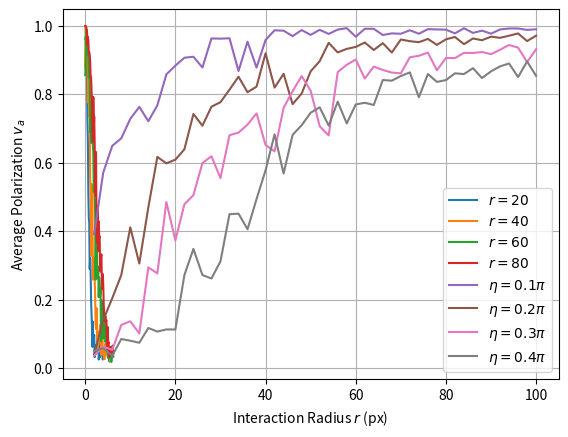

Here is the Python script that generated this plot:
import matplotlib.pyplot as plt
from scipy.ndimage import gaussian_filter1d

noise_values = [0, 0.1, 0.2, 0.30000000000000004, 0.4, 0.5, 0.6, 0.7, 0.7999999999999999, 0.8999999999999999, 0.9999999999999999, 1.0999999999999999, 1.2, 1.3, 1.4000000000000001, 1.5000000000000002, 1.6000000000000003, 1.7000000000000004, 1.8000000000000005, 1.9000000000000006, 2.0000000000000004, 2.1000000000000005, 2.2000000000000006, 2.3000000000000007, 2.400000000000001, 2.500000000000001, 2.600000000000001, 2.700000000000001, 2.800000000000001, 2.9000000000000012, 3.0000000000000013, 3.1000000000000014, 3.2000000000000015, 3.3000000000000016, 3.4000000000000017, 3.5000000000000018, 3.600000000000002, 3.700000000000002, 3.800000000000002, 3.900000000000002, 4.000000000000002, 4.100000000000001, 4.200000000000001, 4.300000000000001, 4.4, 4.5, 4.6, 4.699999999999999, 4.799999999999999, 4.899999999999999, 4.999999999999998, 5.099999999999998, 5.1999999999999975, 5.299999999999997, 5.399999999999997, 5.4999999999999964, 5.599999999999996, 5.699999999999996, 5.799999999999995, 5.899999999999995, 5.999999999999995, 6.099999999999994, 6.199999999999994]

# r = 20
r20_v_avg_values_1 = [0.913709792359895, 0.9576314537581485, 0.9415654313309832, 0.9206742795893567, 0.8526133881352261, 0.7759175701224154, 0.64748191096391, 0.5153357094309335, 0.30541711088223333, 0.3474569810453634, 0.3927233268973251, 0.36608119422034635, 0.1814121797575872, 0.20640611238158668, 0.20377565250175908, 0.13913870298244677, 0.09808749635122067, 0.16511687331091032, 0.06536138474055861, 0.1381204175150045, 0.10552104857252997, 0.02012502302310179, 0.022081698181121334, 0.08289953776587036, 0.057305834420194164, 0.10788422114555021, 0.04952260718021856, 0.10151565312203581, 0.02856396974870745, 0.06503948955315232, 0.014466142554820543, 0.05750018840524677, 0.058029190907910144, 0.03750993010028759, 0.061839990267221416, 0.09443706409295875, 0.04805475645052001, 0.07898373028381499, 0.12564090110063258, 0.01898530289479465, 0.05344158935551765, 0.04112407940755126, 0.05444506030015175, 0.040349526682126775, 0.04840023730781745, 0.04652539973328436, 0.07721108870531393, 0.05688716479320596, 0.07317280749258108, 0.041786202731888815, 0.046597438340692514, 0.026133072558996745, 0.006722037119179106, 0.07624973332105704, 0.015267398873683294, 0.033463952992831954, 0.06385306731472394, 0.042344495012738174, 0.05533235862142478, 0.026759198938698252, 0.008277310559676534, 0.06907334451806853, 0.019442120259164388]
r20_v_avg_values_2 = [0.9810302964709489, 0.9694137050208834, 0.9240414050648862, 0.8991284964604753, 0.8211358986123724, 0.7180824335855459, 0.6486377773288342, 0.4762666178988724, 0.4500111743663298, 0.3370607616020085, 0.24461790131977657, 0.24446544906523932, 0.3597384042933758, 0.09000073777515111, 0.09590831979288438, 0.1155729748026875, 0.00588084676818679, 0.06750198019623857, 0.11844913040361683, 0.05990617165794043, 0.09737149964777359, 0.044615496238584566, 0.1133639161688727, 0.02688455884863681, 0.029261638665032418, 0.04196489933988794, 0.060673665502795786, 0.05047656801168704, 0.07684115476053502, 0.10686138241825134, 0.015048903163287948, 0.031516016483851585, 0.09130367531195639, 0.04097819858503294, 0.04645702894577443, 0.029992803534502437, 0.06837069260118372, 0.024732505517443423, 0.017946556605760316, 0.018060765925412853, 0.037051294103150605, 0.043765772840148265, 0.019714045295339214, 0.029112927127428696, 0.07615886098430663, 0.012588223781300478, 0.0707177363574769, 0.01994492796597729, 0.03984344683201367, 0.019845965394885392, 0.038339579304883166, 0.02995491847858474, 0.014467435778892408, 0.03619456414331071, 0.020904701389882166, 0.09365262571990512, 0.01549746455069697, 0.036821956527155114, 0.0641780343838384, 0.03499355304007229, 0.02364203872350716, 0.03598112094951287, 0.04960828467448851]
r20_v_avg_values_3 = [0.9906879659988216, 0.9725217659668078, 0.9449730006189021, 0.9359787491822246, 0.891119135764575, 0.6718681381342229, 0.6837291685668581, 0.536262380234166, 0.5680707010459134, 0.5862216148329552, 0.23027037195483976, 0.35426990777044753, 0.3115582338665371, 0.310574795429488, 0.17321361856740555, 0.11355611620704675, 0.08161676332318833, 0.17328809453398966, 0.044494579954621125, 0.05986647214601834, 0.0872870987273178, 0.030823640818067866, 0.05212871323427065, 0.09181542551480787, 0.039131516387838926, 0.00876985369442375, 0.0877082721777662, 0.05635599312831978, 0.03531072005133781, 0.10631028869470807, 0.04539481851438037, 0.0231592235189003, 0.07411090767868278, 0.018526767582809377, 0.0786721990822935, 0.050493960502295106, 0.05086836404301543, 0.05209771925283654, 0.039009276946829305, 0.037803006837260095, 0.04758608796853545, 0.038746523724407095, 0.02823138331453165, 0.05583512982471011, 0.022450641284819557, 0.0780381244616287, 0.030703511960759728, 0.07218287116911869, 0.07004952160295423, 0.06899406385528588, 0.011512013954503048, 0.04070159088239793, 0.06492605141166549, 0.07465253907213923, 0.02118395531995896, 0.03692542112746663, 0.026938805438709783, 0.05756694374823374, 0.03888460395290708, 0.021738093758114065, 0.0666551422978894, 0.016215717532691257, 0.030802488686044537]
r20_v_avg_values = [(r20_v_avg_values_1[i] + r20_v_avg_values_2[i] + r20_v_avg_values_3[i]) / 3 for i in range(len(r20_v_avg_values_1))]

# r = 40
r40_v_avg_values_1 = [0.9960097861626748, 0.99632915667359, 0.9657924423457291, 0.9450265798485887, 0.928091655500178, 0.9372303680069538, 0.7857085982490368, 0.8352746579665882, 0.8996091492210038, 0.764552824281597, 0.7158003681090119, 0.4363921772386392, 0.6143869695006063, 0.0763349433613807, 0.450958118483301, 0.4236313361494995, 0.6648862488939636, 0.1815769145966691, 0.22759009500909508, 0.4649530823575906, 0.26668813839937244, 0.26341172023680953, 0.1671165647232752, 0.182359604400444, 0.1475115712215026, 0.16369168915212495, 0.27398861573546157, 0.0501433320892477, 0.1251988146007731, 0.08025569800141855, 0.07825741976688691, 0.1322954855708732, 0.1534829566507176, 0.1876864962410779, 0.09028932862786883, 0.08775478224079518, 0.036987221532882475, 0.012405550897841002, 0.06841131221440525, 0.046197913764091186, 0.03165669835985186, 0.059236886895398966, 0.013702902711865675, 0.026919061697316945, 0.05389091188244519, 0.06877957300890739, 0.03154371041821749, 0.04513311453963964, 0.025923083508033233, 0.0923472676430297, 0.002484925040922896, 0.046883402676491805, 0.028869958013598585, 0.058122297723040284, 0.026386372493145113, 0.04353259312847054, 0.040860814313082215, 0.07557940513523789, 0.018055482289504744, 0.021075770313748177, 0.056584793161385316, 0.0058020726322572415, 0.06607945886370341]
r40_v_avg_values_2 = [0.8133484869150146, 0.9960932761482428, 0.9964576530019349, 0.9860135050934529, 0.9439581566236209, 0.7688065620043054, 0.7221516135031916, 0.8969855199401943, 0.9047266180577451, 0.7881461908916796, 0.8182256774576143, 0.5337431685494043, 0.3882942437014986, 0.3358774704935859, 0.5609015198344585, 0.6186781080909138, 0.3520677715975716, 0.397509697374197, 0.34094726089767696, 0.16227746479073288, 0.43875303489680434, 0.3952042452089541, 0.37926087868425473, 0.013253130432606314, 0.16570941779446144, 0.16291621375407095, 0.06429500212871916, 0.056267376472211236, 0.08842263890153329, 0.07757719837074935, 0.1937300841083146, 0.02798573308268143, 0.018708583246502267, 0.08877727477326389, 0.16890472959567293, 0.10690631236016439, 0.05481682079194574, 0.05298807806511987, 0.059407798527077886, 0.050353132446911746, 0.05744669804363383, 0.028388556147909815, 0.010700316935910012, 0.03951132002388843, 0.05802737972797536, 0.05433440166612572, 0.009481610962064941, 0.0653352553529228, 0.06316649102904096, 0.0491035831954574, 0.09530914741150695, 0.03201396062671597, 0.03980250162816949, 0.05221382445634426, 0.042479674466730594, 0.03223521275705378, 0.014787503542540732, 0.03698997181214408, 0.004636086275379939, 0.04285225628129733, 0.04820373362888035, 0.07477769021916109, 0.05901563285822032]
r40_v_avg_values_3 = [0.8235212355691996, 0.9985561681884899, 0.9750153049042224, 0.991345326485538, 0.984218861232616, 0.9718127587920922, 0.8174857998657132, 0.7796128998238355, 0.885907081519277, 0.651244850753797, 0.7399126477027584, 0.7044234554681468, 0.5554705011472448, 0.5722596914089291, 0.6003637679677473, 0.46112781645931566, 0.5600225274319001, 0.1968193516595786, 0.2313424990253431, 0.17884957146248834, 0.26330672634717384, 0.11048138782435933, 0.12475430252246211, 0.19193795106375755, 0.02920920593475121, 0.19883621334567356, 0.148804635013203, 0.059747874958515, 0.1059747481059387, 0.04556570827653337, 0.041622213383460976, 0.1271122359988578, 0.14799841615419945, 0.05386851919013639, 0.12147358509963235, 0.039601029290355624, 0.022799127741831623, 0.11613460737455157, 0.13349042138188866, 0.04161783322605227, 0.02902245825616849, 0.0560205720711552, 0.05496165034425202, 0.01294309873813548, 0.026444235403358655, 0.0914514426373655, 0.126310519821602, 0.030644328226495966, 0.04396130769886342, 0.07408775981523583, 0.01325871046572275, 0.06278315347916796, 0.06853779790688652, 0.03169417393797525, 0.06697058308977118, 0.03978941807670632, 0.002306814186494263, 0.01331520231304206, 0.0755257357463152, 0.0264661576101094, 0.02348180159959945, 0.033359209322340204, 0.015828733983071164]
r40_v_avg_values = [(r40_v_avg_values_1[i] + r40_v_avg_values_2[i] + r40_v_avg_values_3[i]) / 3 for i in range(len(r40_v_avg_values_1))]

# r = 60
r60_v_avg_values_1 = [0.999972849714014, 0.9964560446008984, 0.9937054673200164, 0.9838105133357536, 0.9655153153885644, 0.9691267170806512, 0.9753562933338502, 0.9283031371496202, 0.7749970269138797, 0.8079400590818955, 0.8255060010823682, 0.8386760146472481, 0.7567065133119357, 0.6223640347676199, 0.5883755580745221, 0.7108769615889129, 0.6222133966003001, 0.6651446772231058, 0.6294203194156063, 0.6391222041037037, 0.6393649869509337, 0.4772627352078601, 0.450079670353059, 0.3227010759046811, 0.2908506574591454, 0.510507030837804, 0.4966798335958892, 0.32810441380729705, 0.38465917386592696, 0.40738755278420163, 0.18929686229272283, 0.18359138032967334, 0.21237243527955207, 0.26275880150151026, 0.32548112329369155, 0.022093734685624027, 0.18456029356462159, 0.18658836693747807, 0.029049286520929862, 0.08055204071191525, 0.10435974611339036, 0.12058468513881775, 0.05104319340116617, 0.06284642219448856, 0.17030999656860635, 0.1100102542880391, 0.13303551933519112, 0.09512976125392929, 0.07241664324136853, 0.06279803074914743, 0.059664996715421525, 0.035383534041635654, 0.01828214767531987, 0.055580175524852754, 0.018861453113001442, 0.060455060105689275, 0.07817652407177132, 0.055662399957373446, 0.02684965126180249, 0.046750445628835714, 0.0601492839534, 0.0970317787654454, 0.029255556567410565]
r60_v_avg_values_2 = [0.5665842238915073, 0.6561305167373078, 0.9656479238376666, 0.9892443576437626, 0.9392001894621583, 0.9564766227010685, 0.8733479734597451, 0.8903841269120837, 0.8630123428643043, 0.9332545779115459, 0.8193876143004757, 0.6845536475235012, 0.7298345060853185, 0.8116481147771706, 0.8203814319222242, 0.7417525284170924, 0.7220361373129156, 0.6471170856764886, 0.7067139667263845, 0.3407989226614574, 0.5657693034896355, 0.42185381969824765, 0.4732113395350583, 0.16572208645640651, 0.3295436531822005, 0.4293602963646617, 0.30658072716058576, 0.3131690823954643, 0.12813401069174854, 0.21096117885705284, 0.19803781152024938, 0.312427579704207, 0.2181566868833782, 0.18917324446191633, 0.1505785112386162, 0.139147616980834, 0.19194987259096538, 0.10988929413091234, 0.18626072741605185, 0.14213203571570204, 0.06603431869499432, 0.213080186966366, 0.10805416984116321, 0.16266933272794873, 0.09789160408959846, 0.02814505748238992, 0.025723286604621264, 0.10981249572355027, 0.03840704723901228, 0.05919310397598324, 0.03870089087964205, 0.059688197456920424, 0.05054730969494301, 0.0955305655084262, 0.055162789151050134, 0.06911854304173218, 0.054663875741863016, 0.030225958390355828, 0.013253038757684648, 0.03418927072643108, 0.024135320653644012, 0.019194350701581327, 0.05900534338061168]
r60_v_avg_values_3 = [0.9999998670375967, 0.999528586723748, 0.997382840769612, 0.9910260936939919, 0.9810376578177935, 0.9615336618626179, 0.8947422170480921, 0.9549979880300887, 0.9057993057379664, 0.8661038733926495, 0.8848197317875028, 0.5420461545164678, 0.7677169339594788, 0.7112872209879685, 0.5645535810715056, 0.706548497256122, 0.7096199499550249, 0.6425727883466935, 0.5428228464599693, 0.5682518577318638, 0.4445849085383419, 0.616607423048931, 0.4267204268888461, 0.2864739932939406, 0.4769999038451064, 0.1325121869852548, 0.2893269357628354, 0.20487613512135863, 0.27437470829792954, 0.26931238732375906, 0.2337208916686898, 0.2978376613956839, 0.30149096448015, 0.18513719660287867, 0.22052461680736477, 0.0743666318508546, 0.22029259179502628, 0.12735927887519896, 0.14197700089681387, 0.16091040013099508, 0.08920550206502895, 0.18010944802566334, 0.12946897215603484, 0.17842615266642448, 0.1435224654090109, 0.08900554449065742, 0.09917630566273943, 0.09583300338897745, 0.1141235064953749, 0.04502791256944576, 0.04001199748287242, 0.03526087054062655, 0.01608930378769885, 0.013222578872854558, 0.0692353592816537, 0.042424485736709455, 0.0524022942665369, 0.024884402405997173, 0.013771809699772486, 0.06382580099514061, 0.0659737148886341, 0.07504923093513745, 0.02057263039364787]
r60_v_avg_values = [(r60_v_avg_values_1[i] + r60_v_avg_values_2[i] + r60_v_avg_values_3[i]) / 3 for i in range(len(r60_v_avg_values_1))]

# r = 80
r80_v_avg_values_1 = [0.9999999996831072, 0.9990638234457976, 0.9976903408497434, 0.9902783750177381, 0.9868334719986236, 0.93981255621032, 0.9738270981834688, 0.9656392840065191, 0.966146423165688, 0.8922003568048708, 0.9206416526298992, 0.9097761743165789, 0.8226756184719414, 0.8762038214684924, 0.811541702844637, 0.8648610699140011, 0.49407693659795293, 0.6474045869885442, 0.7212644373444628, 0.7589610398416333, 0.7285758239943654, 0.6457036982322215, 0.6394062857858067, 0.5419732921240249, 0.693887980319871, 0.528246676591706, 0.37465463295027696, 0.4998389503324852, 0.3922143055027048, 0.12877135650831087, 0.3662333593715356, 0.5112377648351284, 0.4655377210258194, 0.3883697481224483, 0.15782219621846214, 0.45801454522003976, 0.2671865701738185, 0.22132774560055826, 0.26001688888494123, 0.2571320858246092, 0.22818311771435473, 0.2288924256472934, 0.19134734794362604, 0.18306579721233182, 0.08789238257903965, 0.15857515496848532, 0.18271901945289604, 0.2127562916662342, 0.10149529269658122, 0.03620405275489546, 0.13063498300924117, 0.10311433298754609, 0.05649410828337826, 0.03227143530109898, 0.07444472865654644, 0.06801538596977896, 0.05777352907967111, 0.043664411107132345, 0.07639427654703769, 0.03931344184284137, 0.02506837966587996, 0.033786570437017875, 0.05891142222616286]
r80_v_avg_values_2 = [0.997118278752943, 0.9990510782326328, 0.9947467012392196, 0.9891103799715262, 0.9888794592130413, 0.9099884162054696, 0.9590095386581788, 0.9494739314420231, 0.8653988141024541, 0.9476893768411853, 0.904057681235409, 0.8827723174657482, 0.877293050918487, 0.8611633516045164, 0.8043636795440912, 0.8301939428426229, 0.7643719608989271, 0.498759677713956, 0.8072723062774818, 0.568563808310118, 0.7558060114113023, 0.625268959031391, 0.6410706640622338, 0.6245935338973313, 0.6234308446865374, 0.6141917026025601, 0.4724422157566068, 0.41180359381389475, 0.56896196503628, 0.41084960273229204, 0.41381699658336096, 0.19348472334271616, 0.3685118687761604, 0.2759422094749583, 0.32659143369984117, 0.24396202190697347, 0.3740728121948388, 0.2796566375534119, 0.23579530490849795, 0.28408736392519374, 0.3172397901831462, 0.22316341479327964, 0.11477815718532818, 0.04523647992677002, 0.1312268552264677, 0.1641045367355384, 0.13240252254630874, 0.13007665420843997, 0.0573556516804008, 0.11685709939512126, 0.07425086339554458, 0.02588856658535924, 0.11994567658096258, 0.040539244892008885, 0.029936723455686164, 0.016269595966807767, 0.053458873957532196, 0.04430119815420295, 0.012370820600062135, 0.07063880797793802, 0.03572779296661281, 0.09206672571435066, 0.034160066562748885]
r80_v_avg_values_3 = [0.9999999816527501, 0.9988747050437011, 0.9962632790536864, 0.9915908534664041, 0.9795751210056478, 0.9832080359920675, 0.9691354724870563, 0.9466090328458359, 0.9309216130255276, 0.9281985347916352, 0.9194384650194438, 0.8881840108570608, 0.8609107219328808, 0.8145222431780297, 0.8251778532541466, 0.6359798684641481, 0.8300245933806971, 0.8375119068005922, 0.8457080334212361, 0.7835440239547863, 0.7189578766772944, 0.7016467462122722, 0.43618576833978695, 0.3464723128682405, 0.5752756445381351, 0.20716988512409823, 0.25161303197162666, 0.4701126677843318, 0.46213805927125473, 0.486997149577675, 0.5048690165225225, 0.4352268574804646, 0.32059416204618885, 0.255795307546508, 0.36170961239850663, 0.273380297564099, 0.3541804672374159, 0.23376103758617242, 0.19810731626100178, 0.2822331178636386, 0.19333567252951245, 0.11740922052417035, 0.14668391228409833, 0.18346849322042658, 0.22491251418274552, 0.13277943471249776, 0.08981493012797201, 0.07678483122373014, 0.13981146376626397, 0.010966930696553676, 0.1540004259683888, 0.08673648994720422, 0.05098387812514463, 0.02741048649905945, 0.00586164446817588, 0.03934441922415257, 0.07144528278768875, 0.023576413066368616, 0.06804906358919771, 0.025703201321683196, 0.05238422038784577, 0.07133206926483157, 0.02891080725086567]
r80_v_avg_values = [(r80_v_avg_values_1[i] + r80_v_avg_values_2[i] + r80_v_avg_values_3[i]) / 3 for i in range(len(r80_v_avg_values_1))]


# r20_v_avg_values = gaussian_filter1d(r20_v_avg_values, sigma=2)
# r40_v_avg_values = gaussian_filter1d(r40_v_avg_values, sigma=2)
# r60_v_avg_values = gaussian_filter1d(r60_v_avg_values, sigma=2)
# r80_v_avg_values = gaussian_filter1d(r80_v_avg_values, sigma=2)
plt.plot(noise_values, r20_v_avg_values, label='$r=20$')
plt.plot(noise_values, r40_v_avg_values, label='$r=40$')
plt.plot(noise_values, r60_v_avg_values, label='$r=60$')
plt.plot(noise_values, r80_v_avg_values, label='$r=80$')


plt.xlabel('Noise $\\eta$ (rad)')
plt.ylabel('Average Polarization $v_a$')
plt.grid(True)
plt.legend()
plt.show()





r_values = [2, 4, 6, 8, 10, 12, 14, 16, 18, 20, 22, 24, 26, 28, 30, 32, 34, 36, 38, 40, 42, 44, 46, 48, 50, 52, 54, 56, 58, 60, 62, 64, 66, 68, 70, 72, 74, 76, 78, 80, 82, 84, 86, 88, 90, 92, 94, 96, 98, 100]

# n = 0.1 pi
n10_v_avg_values_1 = [0.38116925528954343, 0.555151488273928, 0.6128493840020943, 0.6292098834653886, 0.6808075979877009, 0.7252994649800996, 0.658295102052384, 0.7208469462538069, 0.8561389715600037, 0.951893970778435, 0.961927398433228, 0.9649362654586434, 0.938634396326008, 0.9745280396959489, 0.9639202362989187, 0.9840938339662681, 0.9642561017438416, 0.9809984194899029, 0.9768038811616614, 0.9713603031762403, 0.9925011337768297, 0.9886895089455688, 0.9798440914722605, 0.993463644334498, 0.990045991802184, 0.9946589370450617, 0.9934420757161768, 0.993732317898248, 0.994184066309727, 0.9944122031956288, 0.994354279328169, 0.9942046884151701, 0.9933596920279645, 0.9859928306013632, 0.9936547332162615, 0.9918343324874028, 0.957866700084296, 0.9947841785823619, 0.995100656958825, 0.9954845887126547, 0.9701483132036198, 0.9901563770561108, 0.981336454629227, 0.9887410032487342, 0.9801033798840828, 0.9938808056849093, 0.9911580626566485, 0.9874627262289702, 0.9894544019867092, 0.9866872739245799]
n10_v_avg_values_2 = [0.37680365495839335, 0.6005886444396783, 0.6915800187819108, 0.7301046330602909, 0.7174904890813559, 0.7988224635963328, 0.7159898820163477, 0.8378192380250875, 0.8432787545262822, 0.8515860219908659, 0.9064776076320289, 0.9037461647089472, 0.9061883255479695, 0.952408129742209, 0.9417168880523769, 0.9649171119879099, 0.8768554906158745, 0.9388807938001635, 0.6772930447946129, 0.9264835472192609, 0.984453644404051, 0.978755540520072, 0.9811239366515888, 0.9852369040773877, 0.9708914546832931, 0.9771767165140668, 0.9577934483010259, 0.9826284450134901, 0.9925374399411118, 0.9183956051140294, 0.9937726269592813, 0.9829208181749027, 0.9843509730104407, 0.9593319623957386, 0.943294735268142, 0.9810787070939356, 0.976049062199526, 0.9868116412303544, 0.9899267778151909, 0.9896538965379218, 0.9683392324561715, 0.9948856821388725, 0.9602141289333128, 0.9729522605853603, 0.9575719427294755, 0.9848331861439612, 0.9915231193175913, 0.9944792897874606, 0.9931853769026501, 0.9894485966373466]
n10_v_avg_values_3 = [0.41523722004491576, 0.5569451976709434, 0.6425612658589507, 0.6531277777792585, 0.7846822396108712, 0.7640771793723586, 0.7881212639856009, 0.7427433730029457, 0.8730881345153366, 0.8457197518132091, 0.8499538472533651, 0.8585010420453792, 0.7880695362897436, 0.9604761387958921, 0.9799438125769048, 0.9399293623247218, 0.7608930313846551, 0.9391403772687675, 0.9776650204676351, 0.976189971322536, 0.9817920095129022, 0.9879628670378151, 0.9465007078879788, 0.9821980254299171, 0.9576079614962458, 0.991096572853419, 0.9755821289347532, 0.988571560406694, 0.9906973639498848, 0.9895280838664788, 0.9840027373764926, 0.994599458212565, 0.939806201435399, 0.9863010426045377, 0.9914143528437102, 0.9863483539830309, 0.994633705437403, 0.9872330999453127, 0.9811617053570079, 0.9793529045616901, 0.9932405571424039, 0.9916112227349906, 0.9944307695648196, 0.9940918924524375, 0.9915216300215708, 0.987484782456539, 0.9921207637294722, 0.9926411681606975, 0.9797435797928251, 0.9917406738115612]
n10_v_avg_values = [(n10_v_avg_values_1[i] + n10_v_avg_values_2[i] + n10_v_avg_values_3[i]) / 3 for i in range(len(n10_v_avg_values_1))]

# n = 0.2 pi
n20_v_avg_values_1 = [0.022018083603678126, 0.1620984778858359, 0.16618844673016928, 0.2660699357574603, 0.420589866547444, 0.25188385236857386, 0.3934423492746249, 0.6156841652752504, 0.708329477723903, 0.6172243877798375, 0.7544559504041756, 0.7325487998598804, 0.8038327419092411, 0.7981966884502358, 0.8503644485949691, 0.7645863834796764, 0.8663019776866504, 0.8134702245209049, 0.7960561296399129, 0.896554926651883, 0.7414624354853295, 0.8212070968954296, 0.9333618950793355, 0.9026567764260247, 0.909412258827545, 0.9208904339419586, 0.9559103048736699, 0.8699586030403621, 0.9094990175643358, 0.9205259045622133, 0.933982815843259, 0.949657416691783, 0.9107608487419145, 0.945514602437799, 0.9690019299973504, 0.9652869353589151, 0.9728523078949456, 0.9763130273783664, 0.9437334342084075, 0.9664856587363403, 0.9597651740140793, 0.8909152397167369, 0.9571680563830884, 0.9758159300088314, 0.9686256440079419, 0.9554308406704116, 0.9574520464492519, 0.9752436074956555, 0.9755148612200616, 0.9583308719341659]
n20_v_avg_values_2 = [0.0789804815152751, 0.13764784868391122, 0.22921477726412542, 0.2557052188033223, 0.4167395335325525, 0.35416969472174864, 0.4588626156276672, 0.5450088211189361, 0.40744739520578643, 0.5690277139195599, 0.5939689438562498, 0.7962142660601864, 0.5934011337313156, 0.8589301080245394, 0.8613314912824961, 0.8417659969868843, 0.9195891406498907, 0.8237069222118516, 0.9020623826364744, 0.9324929691614859, 0.9048633835521125, 0.8758202044654567, 0.42402582453289095, 0.5687480490915152, 0.8324886608746339, 0.8283783802725143, 0.9446515979479194, 0.9594392983514857, 0.9620706028085029, 0.9461755732047848, 0.9519707696222421, 0.9164767289806753, 0.9673573752908654, 0.9592685012657659, 0.940422974431828, 0.941312507486124, 0.9113642393917415, 0.9436303770037662, 0.9241858621125283, 0.9414342176804859, 0.9681708075641098, 0.9711550210117877, 0.9705281571072383, 0.9558027798354225, 0.9644643766728359, 0.9618561929790587, 0.9748626855232732, 0.9781983947773313, 0.9747376867952692, 0.9781916750781855]
n20_v_avg_values_3 = [0.020311279843952663, 0.12061654625396892, 0.21664669063771835, 0.2927056587666765, 0.39526065334213584, 0.30961808558198944, 0.5553800727022092, 0.6889255786583874, 0.6775342201662063, 0.639515760478018, 0.5676857937514613, 0.696839708789225, 0.7260517976115668, 0.6325194135556607, 0.617518898894382, 0.8321876694359522, 0.7667362812487228, 0.7790300732661906, 0.7671838601457216, 0.9279107842468864, 0.8107719439244053, 0.8806971871645777, 0.9546207844045225, 0.9334079596718305, 0.857719453358581, 0.9389903978059072, 0.9480075045211129, 0.9355549872215675, 0.9244308824076658, 0.9463800526098439, 0.9658924693117078, 0.920111424788782, 0.9680106372904936, 0.8594513853604335, 0.9686105977699311, 0.9568505620415878, 0.970547480282025, 0.9632829802755579, 0.9632450379423038, 0.971783993340857, 0.972487775557937, 0.975316766200383, 0.9595131838787061, 0.9402528452995739, 0.970043223908346, 0.9755424718341791, 0.9789123688638713, 0.9778409938792876, 0.9141154300323381, 0.9753831168480277]
n20_v_avg_values = [(n20_v_avg_values_1[i] + n20_v_avg_values_2[i] + n20_v_avg_values_3[i]) / 3 for i in range(len(n20_v_avg_values_1))]

# n = 0.3 pi
n30_v_avg_values_1 = [0.03261487616957679, 0.05800043517722545, 0.035442130495713535, 0.09452089963793878, 0.20274590349399965, 0.06558369375465338, 0.2928394575438918, 0.3098583703793799, 0.4311927646916515, 0.3231795727948879, 0.5695392840453782, 0.4508173281683907, 0.6849263454405465, 0.5477364293699077, 0.585444854195033, 0.733806484739287, 0.7190618423688695, 0.6972096774523178, 0.6276507222942911, 0.8061758398840999, 0.6402007123544252, 0.6299681027139687, 0.7726913761554424, 0.837985899377622, 0.7929924706238467, 0.739565637381664, 0.5415092971167063, 0.9287421634194609, 0.9020609451233816, 0.91438854812742, 0.8508695425790177, 0.9049297235724068, 0.9006763612960894, 0.8120470909789249, 0.8055182094001359, 0.9164600622281185, 0.8980285018702199, 0.9413039237996805, 0.8293687887252907, 0.9234997823630932, 0.908065559308612, 0.9174558010812147, 0.9434215681939625, 0.9307736349176904, 0.948382713395312, 0.9506014257338805, 0.9419830268648861, 0.937521111746754, 0.8577690010581039, 0.9151477893684781]
n30_v_avg_values_2 = [0.02955906880889374, 0.046595985502822616, 0.06089205667912317, 0.13927558733030773, 0.1367390419221415, 0.16021505790687146, 0.2772539072965066, 0.19024563737444075, 0.4991422601053536, 0.4798049159533487, 0.30719862144354376, 0.516038844241207, 0.5288025772202555, 0.6295202154911805, 0.6425217431226747, 0.7007566624270042, 0.607665056345452, 0.7344396924346367, 0.7334293943861477, 0.6489033974275583, 0.649938406232913, 0.8077406902378756, 0.7553115124677752, 0.8402169736332635, 0.8255184020269787, 0.7078279480472301, 0.7800520838136117, 0.8755800972935085, 0.9148074287545548, 0.9275325275688927, 0.803269970415025, 0.826796737462503, 0.8729600205439337, 0.917673310205806, 0.8866642263752699, 0.9229927000580955, 0.946446482467059, 0.8959651573021432, 0.8479648246737648, 0.8618279159107469, 0.8948534254525409, 0.9045980782909131, 0.9237418956629779, 0.8796379821461917, 0.8498665319061705, 0.8841874331413412, 0.9391307779198897, 0.9272570771485006, 0.900407095840676, 0.943640767198141]
n30_v_avg_values_3 = [0.04642996285227294, 0.08368260767638007, 0.06349593165556382, 0.14386162159168983, 0.07027178142071121, 0.07732124532515906, 0.3119074805802873, 0.32940675872481734, 0.5243510136928468, 0.31459939398570147, 0.558047093906804, 0.5481674189066199, 0.5824327441555983, 0.6783745198539627, 0.4361068444976783, 0.6053939664431184, 0.7356572950931656, 0.7009509448385094, 0.8699228048821033, 0.4993301444458867, 0.6079087257501977, 0.8419148957650939, 0.8974098287970952, 0.8797713180444677, 0.811450686008893, 0.6715439294997932, 0.7163120271150545, 0.7882221111600485, 0.839965230414321, 0.8607852489451571, 0.8817201638777559, 0.9094034059574961, 0.8378606124294632, 0.8587171787573199, 0.8893126709477249, 0.8832757486483119, 0.8906708885331613, 0.9261149558101126, 0.9315442616072432, 0.9311837055016265, 0.9122715963237819, 0.9392009327714739, 0.8929639357693175, 0.9583094845391067, 0.9512562714230979, 0.9538065230892147, 0.9490123990149215, 0.9420843294215644, 0.9225674234825657, 0.9338113583242057]
n30_v_avg_values = [(n30_v_avg_values_1[i] + n30_v_avg_values_2[i] + n30_v_avg_values_3[i]) / 3 for i in range(len(n30_v_avg_values_1))]

# n = 0.4 pi
n40_v_avg_values_1 = [0.044841320937431324, 0.07827971667718532, 0.0618893948278361, 0.09025841734707488, 0.12002482178011792, 0.07897464621440378, 0.14790471132376698, 0.061749578659416576, 0.01033258619504629, 0.02731863731404811, 0.3932064587768431, 0.36973826500973445, 0.4906748247752768, 0.46035558550343025, 0.26712691294482077, 0.4850429411692051, 0.45215104375584914, 0.28699423728133183, 0.45721643732120115, 0.5569866739577137, 0.7400504531658738, 0.42319874164714855, 0.5551323215319794, 0.7517572869433824, 0.7662864289842758, 0.7743405189048718, 0.794565237627443, 0.7824133456980938, 0.7057366344840855, 0.7098561574762261, 0.8415766534691848, 0.7580016106100408, 0.8365469000369079, 0.8896577903990586, 0.7728859005907789, 0.795687606696978, 0.78651715065436, 0.8894245247807939, 0.8534073819855102, 0.8878096585145393, 0.8874554494983237, 0.8608489339744175, 0.8581748809495431, 0.8634169059307155, 0.8502456940657384, 0.8804601635338616, 0.9029863549765075, 0.8625398098642753, 0.866908585593614, 0.8734920231252467]
n40_v_avg_values_2 = [0.0706907782392978, 0.043181345303960096, 0.037468652756069594, 0.10953135221072588, 0.11683652900019435, 0.09188084612222211, 0.11603468105290633, 0.13217560879778192, 0.10951851899377706, 0.13993701616012744, 0.2777687464610606, 0.3772489387465224, 0.1730809016455787, 0.15253634194526677, 0.3474350610397753, 0.531921127214727, 0.30024092378424183, 0.4857782285486269, 0.6246013532533787, 0.5926260655436276, 0.6670468606492456, 0.5361452778178774, 0.7477201846411589, 0.6007187529495761, 0.7705217840424158, 0.7829928414158829, 0.677570462276029, 0.7377904594658733, 0.7356670949232095, 0.7897578058923601, 0.7145576625254492, 0.7158894157410497, 0.8226012538156134, 0.8177644152732443, 0.8764376396827991, 0.8894181282062928, 0.8266096100995073, 0.8887437317216671, 0.7864754042670632, 0.8304034418246317, 0.851851214957365, 0.8553247661299167, 0.878765826225497, 0.8621884275212157, 0.8317203868655482, 0.880295845023209, 0.8640019858707195, 0.8709190483911753, 0.9021976421890603, 0.855637796657605]
n40_v_avg_values_3 = [0.03451369793293734, 0.05272527166530482, 0.008536823498114804, 0.05477727486256142, 0.002795508581561988, 0.05066207559138588, 0.08718662548563474, 0.12562853554552875, 0.2185593633417123, 0.1707269652487898, 0.14377935618266732, 0.29702408999674573, 0.15115394990304334, 0.17189771046585, 0.32028259728960085, 0.3309671443852924, 0.6005239902385916, 0.44316533983760936, 0.39861001354550224, 0.582774455210813, 0.6404340086330538, 0.7450817739198451, 0.7402154600007435, 0.7747771196400484, 0.699785955992233, 0.7268065972762713, 0.6516425186433491, 0.8131071927600316, 0.7015234025139104, 0.809507012798103, 0.7678058813644187, 0.8308812956234483, 0.8641243267902413, 0.8097855068659113, 0.9089316889382508, 0.9049232399487579, 0.7591123818996883, 0.7973271451416846, 0.8668157012848406, 0.8041758534987209, 0.8424724766308538, 0.8592866855784856, 0.8901655833022968, 0.8149524126312954, 0.9174279412808247, 0.8818451257967002, 0.9012671586641131, 0.8158268557932008, 0.9166958187917835, 0.8303739663021654]
n40_v_avg_values = [(n40_v_avg_values_1[i] + n40_v_avg_values_2[i] + n40_v_avg_values_3[i]) / 3 for i in range(len(n40_v_avg_values_1))]


# n10_v_avg_values = gaussian_filter1d(n10_v_avg_values, sigma=2)
# n20_v_avg_values = gaussian_filter1d(n20_v_avg_values, sigma=2)
# n30_v_avg_values = gaussian_filter1d(n30_v_avg_values, sigma=2)
# n40_v_avg_values = gaussian_filter1d(n40_v_avg_values, sigma=2)
plt.plot(r_values, n10_v_avg_values, label='$\\eta = 0.1\\pi$')
plt.plot(r_values, n20_v_avg_values, label='$\\eta = 0.2\\pi$')
plt.plot(r_values, n30_v_avg_values, label='$\\eta = 0.3\\pi$')
plt.plot(r_values, n40_v_avg_values, label='$\\eta = 0.4\\pi$')


plt.xlabel('Interaction Radius $r$ (px)')
plt.ylabel('Average Polarization $v_a$')
plt.grid(True)
plt.legend()
plt.show()
